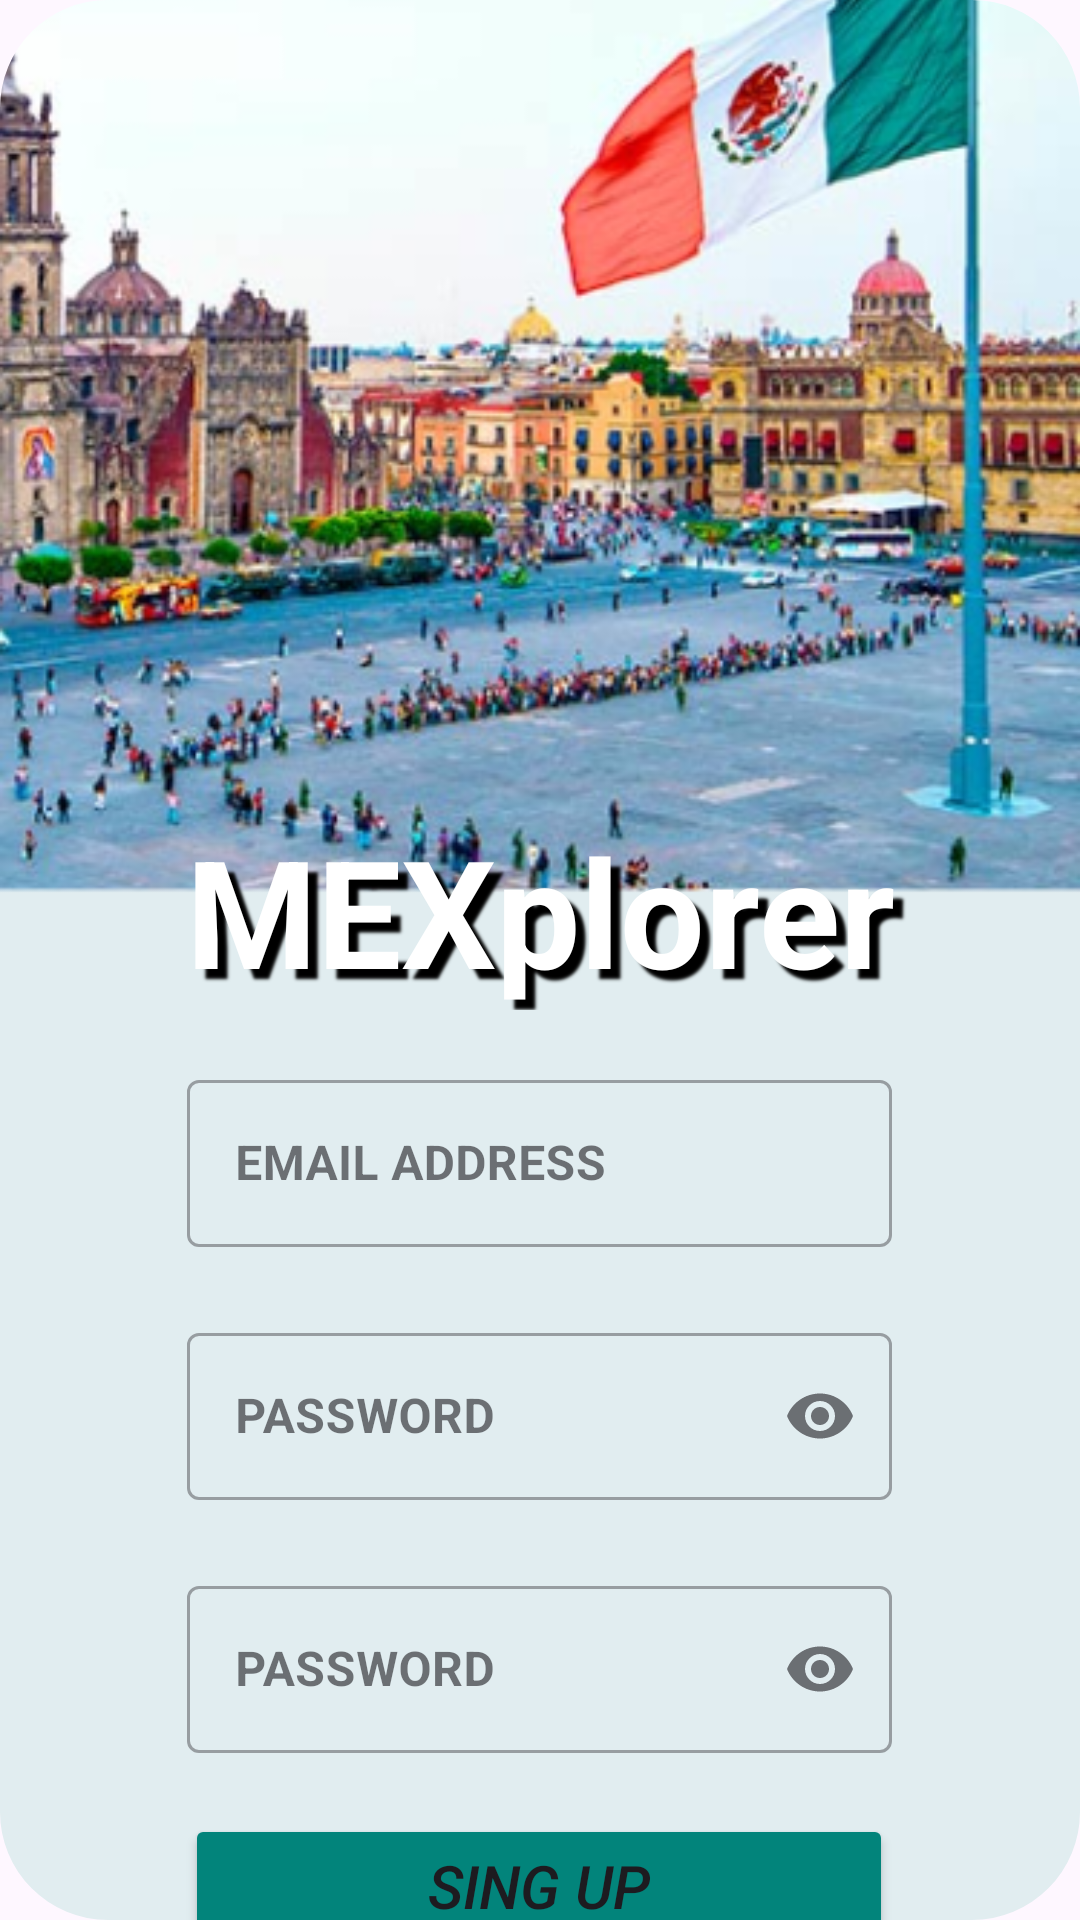

Here is an Android app screen rendered from its layout file. Give the layout XML and the strings, colors and styles it references.
<!-- AndroidManifest.xml: application theme Theme.MyApplication -->
<!-- res/layout/activity_sign_up.xml -->
<?xml version="1.0" encoding="utf-8"?>
<androidx.constraintlayout.widget.ConstraintLayout xmlns:android="http://schemas.android.com/apk/res/android"
    xmlns:app="http://schemas.android.com/apk/res-auto"
    xmlns:tools="http://schemas.android.com/tools"
    android:layout_width="match_parent"
    android:layout_height="match_parent"
    android:backgroundTint="@color/white"
    tools:context=".SignUp">


    <com.google.android.material.imageview.ShapeableImageView
        android:id="@+id/shapeableImageView"
        android:layout_width="0dp"
        android:layout_height="0dp"
        android:scaleType="centerCrop"
        app:layout_constraintBottom_toBottomOf="parent"
        app:layout_constraintEnd_toEndOf="parent"
        app:layout_constraintHorizontal_bias="0.49"
        app:layout_constraintStart_toStartOf="parent"
        app:layout_constraintTop_toTopOf="parent"
        app:layout_constraintVertical_bias="0.0"
        app:shapeAppearance="@style/Redondo"
        app:srcCompat="@drawable/fondonuevo" />

    <LinearLayout
        android:layout_width="match_parent"
        android:layout_height="match_parent"
        android:orientation="vertical"
        android:paddingTop="270dp"
        app:layout_constraintBottom_toBottomOf="parent"
        app:layout_constraintEnd_toEndOf="parent"
        app:layout_constraintStart_toStartOf="parent"
        app:layout_constraintTop_toTopOf="parent"
        app:layout_constraintVertical_bias="0.45">

        <TextView
            android:id="@+id/mexplorerText"
            android:layout_width="match_parent"
            android:layout_height="wrap_content"
            android:layout_gravity="center"
            android:shadowColor="#000000"
            android:shadowDx="10"
            android:shadowDy="10"
            android:shadowRadius="2"
            android:text="MEXplorer"
            android:textAlignment="center"
            android:textColor="@color/white"
            android:textSize="50dp"
            android:textStyle="bold"
            app:layout_constraintEnd_toEndOf="@+id/shapeableImageView"
            app:layout_constraintStart_toStartOf="@+id/shapeableImageView"
            tools:layout_editor_absoluteY="110dp"></TextView>

        <FrameLayout
            android:id="@+id/frameLayout"
            android:layout_width="299dp"
            android:layout_height="400dp"
            android:background="@drawable/blanco"
            android:layout_gravity="center"
            app:layout_constraintBottom_toBottomOf="parent"
            app:layout_constraintEnd_toEndOf="parent"
            app:layout_constraintStart_toStartOf="parent"
            app:layout_constraintTop_toTopOf="parent"
            app:layout_constraintVertical_bias="0.65">


            <LinearLayout
                android:layout_width="match_parent"
                android:layout_height="wrap_content"
                android:orientation="vertical">


                <Space
                    android:layout_width="match_parent"
                    android:layout_height="15dp" />

                <com.google.android.material.textfield.TextInputLayout
                    android:id="@+id/EmailContainer"
                    style="@style/Widget.MaterialComponents.TextInputLayout.OutlinedBox"
                    android:layout_width="match_parent"
                    android:layout_height="wrap_content"
                    android:layout_marginHorizontal="32dp"
                    android:layout_marginTop="3dp"
                    android:hint="EMAIL ADDRESS"
                    app:errorEnabled="true">

                    <com.google.android.material.textfield.TextInputEditText
                        android:id="@+id/email"
                        android:layout_width="match_parent"
                        android:layout_height="wrap_content"
                        android:inputType="textEmailAddress"
                        android:textColor="#000000"
                        android:textStyle="bold"></com.google.android.material.textfield.TextInputEditText>

                </com.google.android.material.textfield.TextInputLayout>

                <com.google.android.material.textfield.TextInputLayout
                    android:id="@+id/pass1Container"
                    style="@style/Widget.MaterialComponents.TextInputLayout.OutlinedBox"
                    android:layout_width="match_parent"
                    android:layout_height="wrap_content"
                    android:layout_marginHorizontal="32dp"
                    android:layout_marginTop="3dp"
                    android:hint="PASSWORD"
                    app:endIconMode="password_toggle"
                    app:errorEnabled="true">

                    <com.google.android.material.textfield.TextInputEditText
                        android:id="@+id/editTextPassword"
                        android:layout_width="match_parent"
                        android:layout_height="wrap_content"
                        android:inputType="textPassword"
                        android:textColor="#000000"
                        android:textStyle="bold"></com.google.android.material.textfield.TextInputEditText>

                </com.google.android.material.textfield.TextInputLayout>

                <com.google.android.material.textfield.TextInputLayout
                    android:id="@+id/pwdContainer"
                    style="@style/Widget.MaterialComponents.TextInputLayout.OutlinedBox"
                    android:layout_width="match_parent"
                    android:layout_height="wrap_content"
                    android:layout_marginHorizontal="32dp"
                    android:layout_marginTop="3dp"
                    android:hint="PASSWORD"
                    app:endIconMode="password_toggle"
                    app:errorEnabled="true">

                    <com.google.android.material.textfield.TextInputEditText
                        android:id="@+id/editTextConfirmPassword"
                        android:layout_width="match_parent"
                        android:layout_height="wrap_content"
                        android:inputType="textPassword"
                        android:textColor="#000000"
                        android:textStyle="bold"></com.google.android.material.textfield.TextInputEditText>

                </com.google.android.material.textfield.TextInputLayout>


                <Button
                    android:id="@+id/registerButton"
                    android:layout_width="236dp"
                    android:layout_height="48dp"
                    android:layout_gravity="center_horizontal"
                    android:elevation="2dp"
                    android:onClick="Ejecutar"
                    android:text="Sing Up"
                    android:textSize="20sp"
                    android:backgroundTint="@color/verdeacuoso"
                    android:textStyle="italic"></Button>

                <Space
                    android:layout_width="wrap_content"
                    android:layout_height="16dp"></Space>

                <TextView
                    android:id="@+id/Ingresa"
                    android:layout_width="232dp"
                    android:layout_height="48dp"
                    android:layout_gravity="center"
                    android:gravity="center"
                    android:onClick="abrirLogin"
                    android:text="Already have an account?, LOG IN"
                    android:textSize="14sp"
                    android:textStyle="bold"></TextView>
            </LinearLayout>

        </FrameLayout>
    </LinearLayout>










</androidx.constraintlayout.widget.ConstraintLayout>
<!-- resources referenced by this layout -->
<resources>
  <color name="verdeacuoso">#02847B</color>
  <color name="white">#FFFFFFFF</color>
  <!-- drawable fondonuevo: png bitmap (drawable, 256764 bytes) -->
  <style name="Redondo">
          <item name="cornerFamily">rounded</item>
          <item name="cornerSize">10%</item>
      </style>
  <style name="Theme.MyApplication" parent="Base.Theme.MyApplication" />
  <style name="Base.Theme.MyApplication" parent="Theme.Material3.DayNight.NoActionBar">
          
          
      </style>
</resources>
